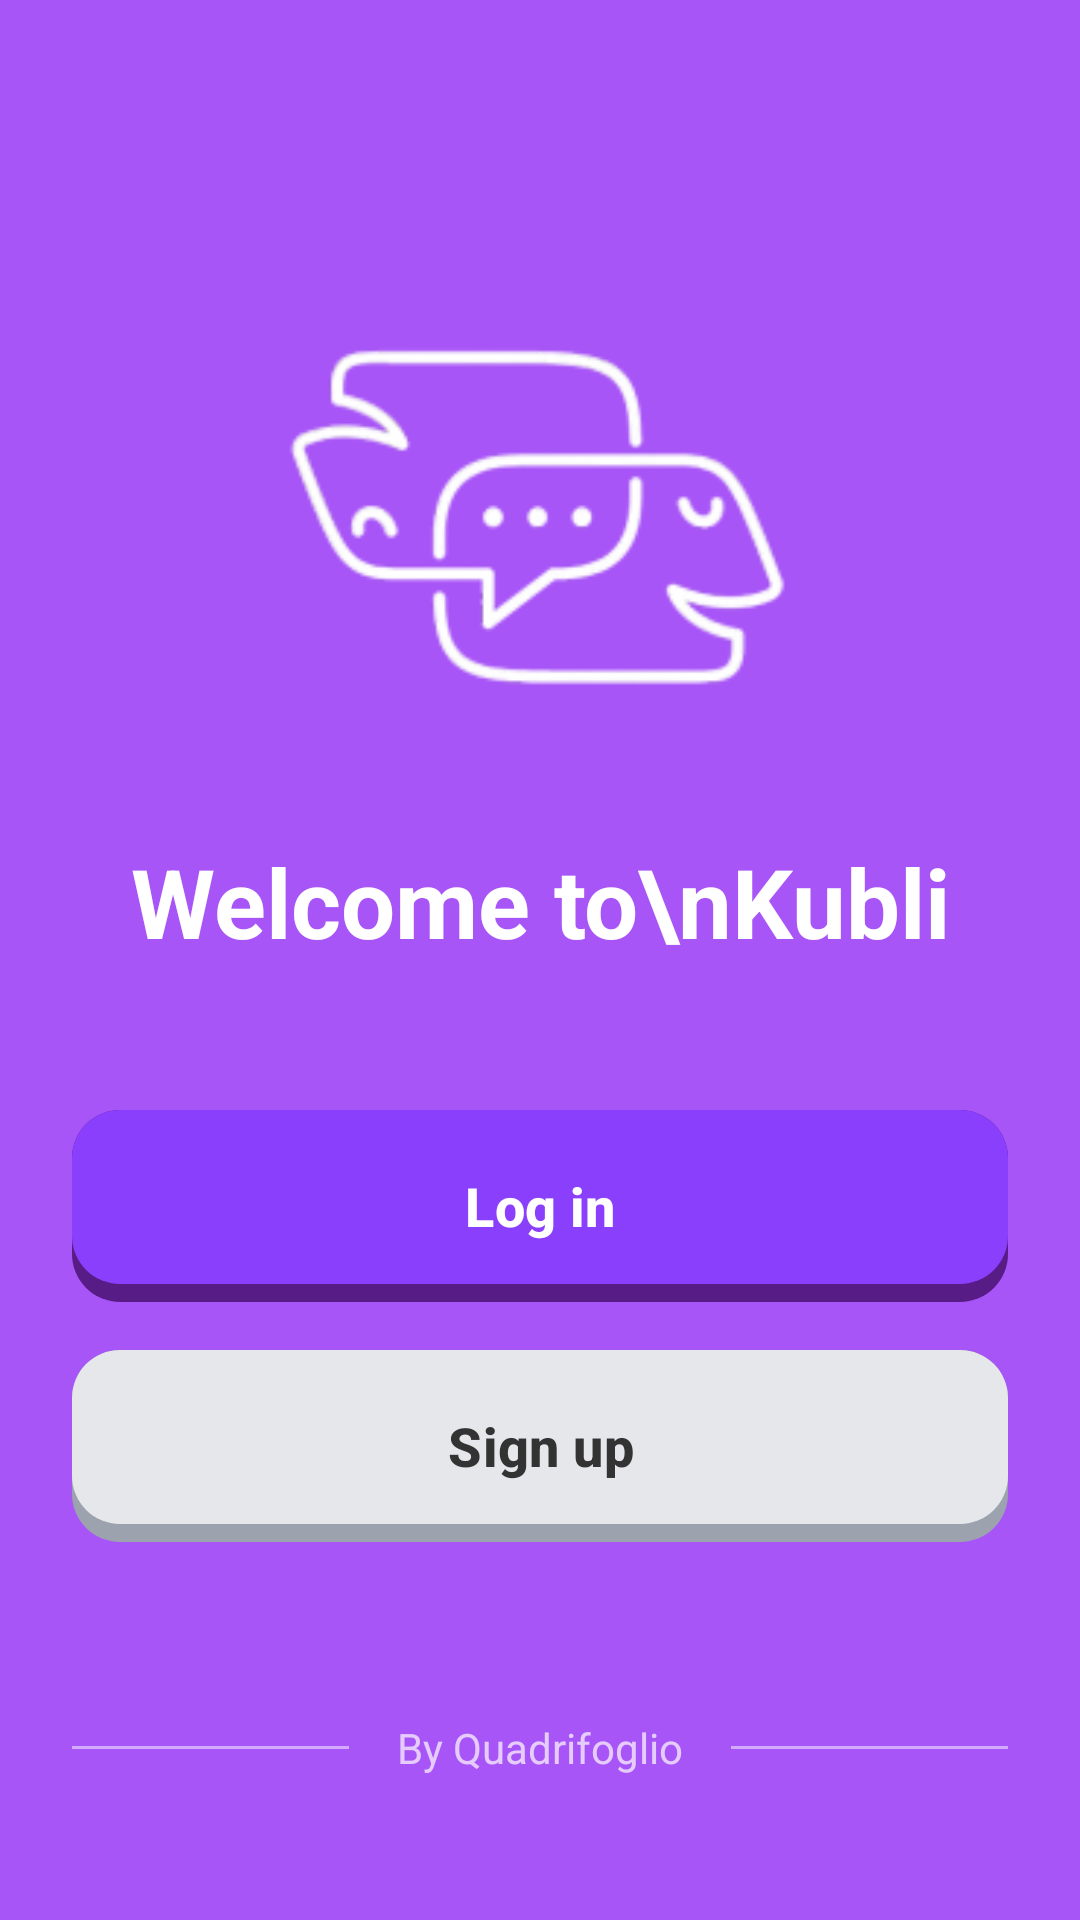

Android layout source for this screen:
<!-- AndroidManifest.xml: application theme Base.Theme.Kubli -->
<!-- res/layout/activity_loginsignup.xml -->
<?xml version="1.0" encoding="utf-8"?>
<androidx.constraintlayout.widget.ConstraintLayout
    xmlns:android="http://schemas.android.com/apk/res/android"
    xmlns:app="http://schemas.android.com/apk/res-auto"
    xmlns:tools="http://schemas.android.com/tools"
    android:layout_width="match_parent"
    android:layout_height="match_parent"
    android:background="@color/kubli_purple"
    android:padding="24dp"
    tools:context=".LoginsignupActivity">

    <ImageView
        android:id="@+id/logoImage"
        android:layout_width="180dp"
        android:layout_height="180dp"
        android:src="@drawable/logowhite"
        android:contentDescription="Kubli Logo"

        app:layout_constraintVertical_chainStyle="packed"
        app:layout_constraintTop_toTopOf="parent"
        app:layout_constraintBottom_toTopOf="@+id/welcomeText"
        app:layout_constraintStart_toStartOf="parent"
        app:layout_constraintEnd_toEndOf="parent" />

    <TextView
        android:id="@+id/welcomeText"
        android:layout_width="wrap_content"
        android:layout_height="wrap_content"
        android:text="Welcome to\nKubli"
        android:textAlignment="center"
        android:gravity="center"
        android:textColor="@color/white"
        android:textSize="32sp"
        android:textStyle="bold"

        android:layout_marginTop="16dp"
        android:layout_marginBottom="48dp"

        app:layout_constraintTop_toBottomOf="@+id/logoImage"
        app:layout_constraintBottom_toTopOf="@+id/btnLogin"
        app:layout_constraintStart_toStartOf="parent"
        app:layout_constraintEnd_toEndOf="parent" />

    <com.google.android.material.button.MaterialButton
        android:id="@+id/btnLogin"
        android:layout_width="match_parent"
        android:layout_height="64dp"
        android:text="Log in"
        android:textSize="18sp"
        android:textStyle="bold"
        android:textAllCaps="false"

        android:background="@drawable/btn_push_3d"
        app:backgroundTint="@null"
        app:rippleColor="@null"

        app:layout_constraintTop_toBottomOf="@+id/welcomeText"
        app:layout_constraintBottom_toTopOf="@+id/btnSignup"
        app:layout_constraintStart_toStartOf="parent"
        app:layout_constraintEnd_toEndOf="parent" />

    <com.google.android.material.button.MaterialButton
        android:id="@+id/btnSignup"
        android:layout_width="match_parent"
        android:layout_height="64dp"
        android:text="Sign up"
        android:textSize="18sp"
        android:textStyle="bold"
        android:textAllCaps="false"
        android:textColor="#333333"

        android:background="@drawable/btn_push_3d_gray"
        app:backgroundTint="@null"
        app:rippleColor="@null"

        android:layout_marginTop="16dp"
        app:layout_constraintTop_toBottomOf="@+id/btnLogin"
        app:layout_constraintBottom_toTopOf="@+id/footerLayout"
        app:layout_constraintStart_toStartOf="parent"
        app:layout_constraintEnd_toEndOf="parent" />

    <LinearLayout
        android:id="@+id/footerLayout"
        android:layout_width="match_parent"
        android:layout_height="wrap_content"
        android:gravity="center_vertical"
        android:orientation="horizontal"
        android:layout_marginBottom="24dp"

        app:layout_constraintBottom_toBottomOf="parent"
        app:layout_constraintStart_toStartOf="parent"
        app:layout_constraintEnd_toEndOf="parent">

        <View
            android:layout_width="0dp"
            android:layout_height="1dp"
            android:layout_weight="1"
            android:background="#80FFFFFF" />

        <TextView
            android:layout_width="wrap_content"
            android:layout_height="wrap_content"
            android:text="By Quadrifoglio"
            android:textColor="#B3FFFFFF"
            android:textSize="14sp"
            android:layout_marginHorizontal="16dp" />

        <View
            android:layout_width="0dp"
            android:layout_height="1dp"
            android:layout_weight="1"
            android:background="#80FFFFFF" />
    </LinearLayout>

</androidx.constraintlayout.widget.ConstraintLayout>
<!-- resources referenced by this layout -->
<resources>
  <color name="kubli_purple">#A855F7</color>
  <color name="white">#FFFFFFFF</color>
  <!-- drawable btn_push_3d (drawable) -->
  <?xml version="1.0" encoding="utf-8"?>
  <selector xmlns:android="http://schemas.android.com/apk/res/android">
  
      <item android:state_pressed="true">
          <layer-list>
              <item>
                  <shape android:shape="rectangle">
                      <solid android:color="@android:color/transparent"/>
                  </shape>
              </item>
  
              <item android:top="6dp">
                  <shape android:shape="rectangle">
                      <solid android:color="@color/kubli_btn_dark"/>
                      <corners android:radius="16dp"/>
                  </shape>
              </item>
          </layer-list>
      </item>
  
      <item>
          <layer-list>
              <item>
                  <shape android:shape="rectangle">
                      <solid android:color="@color/kubli_btn_shadow"/>
                      <corners android:radius="16dp"/>
                  </shape>
              </item>
  
              <item android:bottom="6dp">
                  <shape android:shape="rectangle">
                      <solid android:color="@color/kubli_btn_dark"/>
                      <corners android:radius="16dp"/>
                  </shape>
              </item>
          </layer-list>
      </item>
  </selector>
  <!-- drawable btn_push_3d_gray (drawable) -->
  <?xml version="1.0" encoding="utf-8"?>
  <selector xmlns:android="http://schemas.android.com/apk/res/android">
      <item android:state_pressed="true">
          <layer-list>
              <item>
                  <shape android:shape="rectangle">
                      <solid android:color="@android:color/transparent"/>
                  </shape>
              </item>
              <item android:top="6dp">
                  <shape android:shape="rectangle">
                      <solid android:color="@color/kubli_light_gray"/>
                      <corners android:radius="16dp"/>
                  </shape>
              </item>
          </layer-list>
      </item>
  
      <item>
          <layer-list>
              <item>
                  <shape android:shape="rectangle">
                      <solid android:color="@color/kubli_gray_shadow"/>
                      <corners android:radius="16dp"/>
                  </shape>
              </item>
              <item android:bottom="6dp">
                  <shape android:shape="rectangle">
                      <solid android:color="@color/kubli_light_gray"/>
                      <corners android:radius="16dp"/>
                  </shape>
              </item>
          </layer-list>
      </item>
  </selector>
  <!-- drawable logowhite: png bitmap (drawable, 10372 bytes) -->
  <style name="Base.Theme.Kubli" parent="Theme.Material3.DayNight.NoActionBar">
          <item name="colorPrimary">@color/kubli_purple</item>
          <item name="android:statusBarColor">@color/kubli_purple</item>
      </style>
  <color name="kubli_btn_dark">#8A3FFC</color>
  <color name="kubli_btn_shadow">#581C87</color>
  <color name="kubli_light_gray">#E5E7EB</color>
  <color name="kubli_gray_shadow">#9CA3AF</color>
</resources>
